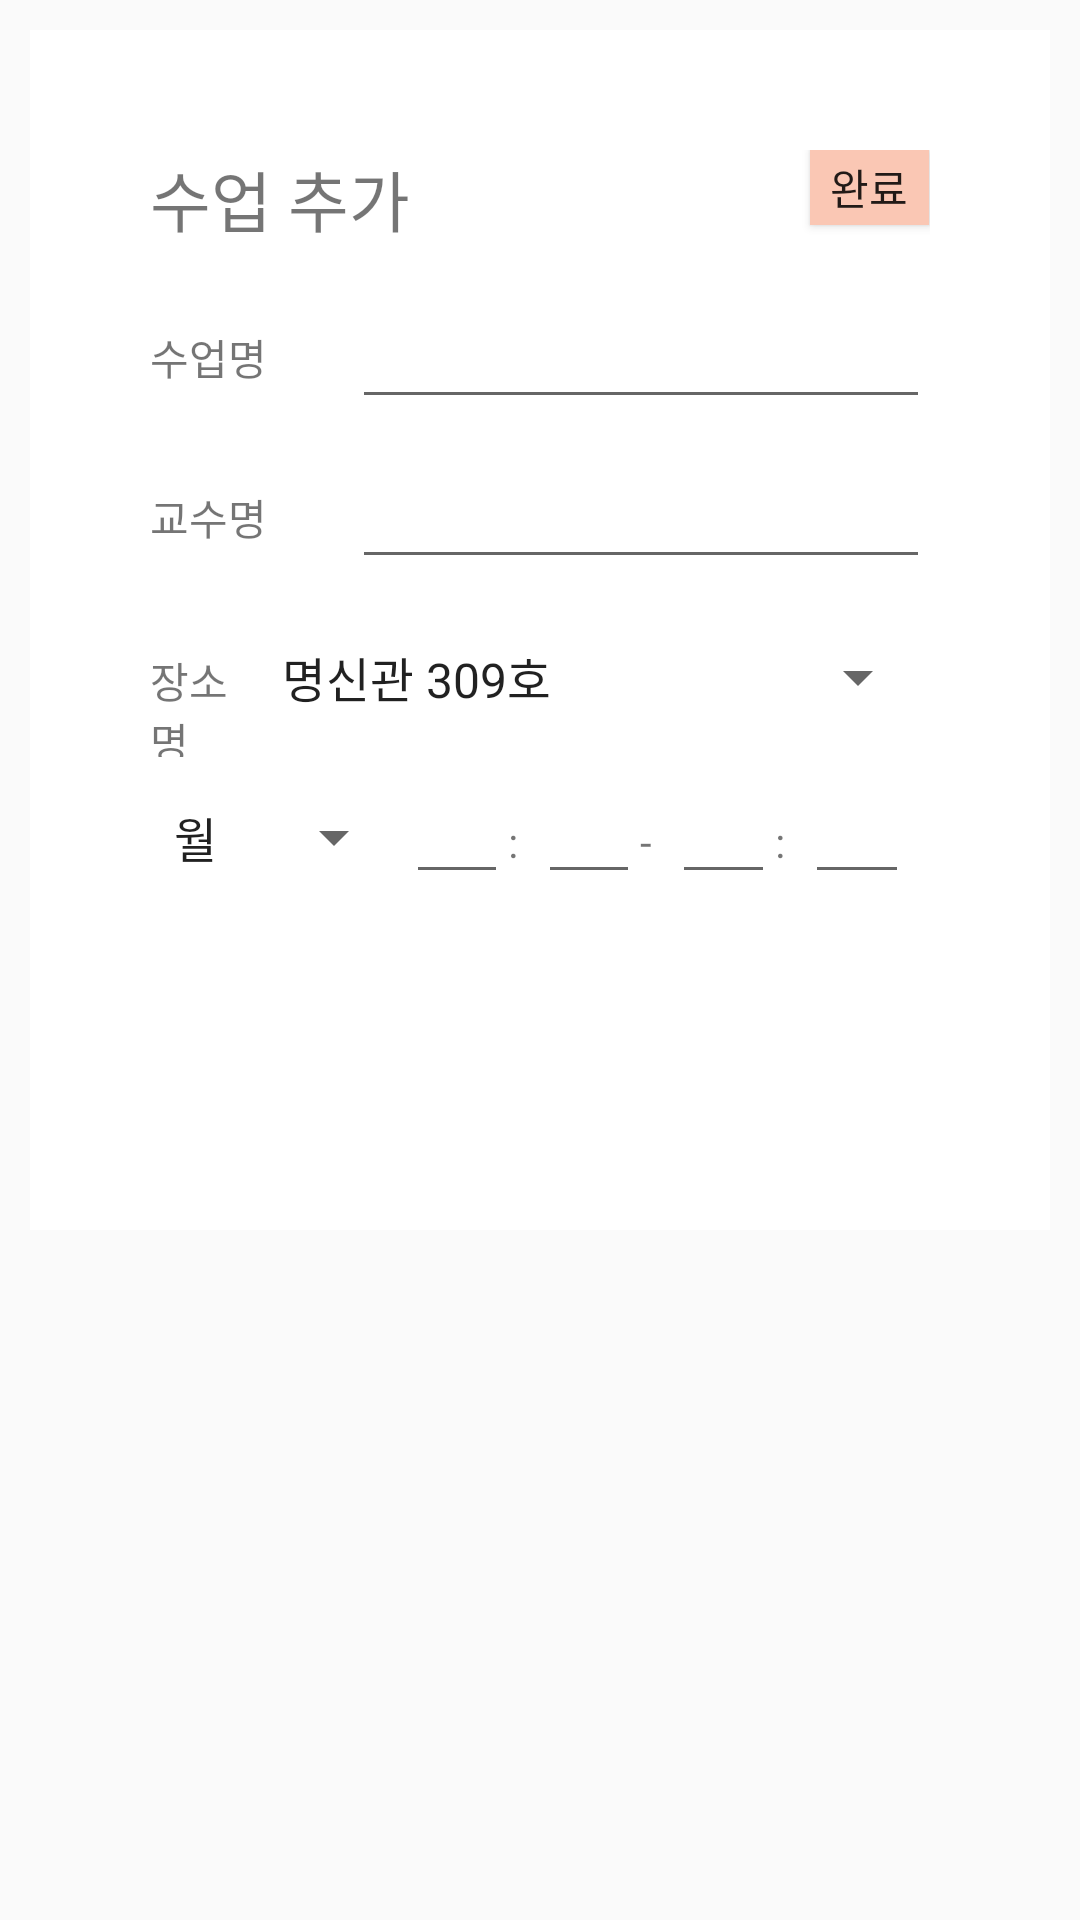

Produce the Android XML layout that renders to this screen, including the resource entries it uses.
<!-- AndroidManifest.xml: application theme AppTheme -->
<!-- res/layout/activity_timetable_adder.xml -->
<RelativeLayout xmlns:android="http://schemas.android.com/apk/res/android"
    xmlns:tools="http://schemas.android.com/tools" android:layout_width="match_parent"
    android:layout_height="match_parent"
    tools:context="choojeok.song2app.Timetable.LectureAdderActivity"
    android:background="#00000000"
    android:padding="10dp"
    android:gravity="center_horizontal">

    <FrameLayout
        android:layout_width="wrap_content"
        android:layout_height="400dp"
        android:background="#ffffff"
        android:id="@+id/timeAdderLayout"
        android:layout_alignParentTop="true"
        android:layout_centerHorizontal="true">

        <LinearLayout
            android:orientation="vertical"
            android:layout_width="match_parent"
            android:layout_height="match_parent"
            android:padding="40dp">

            <LinearLayout
                android:orientation="horizontal"
                android:layout_width="match_parent"
                android:layout_height="wrap_content"
                android:paddingBottom="10dp"
                android:weightSum="1.0">

                <TextView
                    android:layout_width="wrap_content"
                    android:layout_height="wrap_content"
                    android:layout_weight="0.9"
                    android:textSize="22sp"
                    android:text="수업 추가" />

                <Button
                    android:layout_width="25sp"
                    android:layout_height="25sp"
                    android:layout_weight="0.1"
                    android:background="@color/color5"
                    android:id="@+id/addFinishButton"
                    android:text="완료"
                    android:layout_gravity="right"/>
            </LinearLayout>

            <LinearLayout
                android:orientation="horizontal"
                android:layout_width="match_parent"
                android:layout_height="160px">
                <TextView
                    android:layout_width="wrap_content"
                    android:layout_height="wrap_content"
                    android:layout_gravity="center"
                    android:layout_weight="1"
                    android:text="수업명"/>

                <EditText
                    android:id="@+id/nameEditText"
                    android:layout_width="wrap_content"
                    android:layout_height="wrap_content"
                    android:layout_gravity="center"
                    android:layout_weight="6.07"
                    android:inputType="text" />
            </LinearLayout>

            <LinearLayout
                android:orientation="horizontal"
                android:layout_width="match_parent"
                android:layout_height="160px">
                <TextView
                    android:layout_width="wrap_content"
                    android:layout_height="wrap_content"
                    android:layout_gravity="center"
                    android:layout_weight="1"
                    android:text="교수명"/>

                <EditText
                    android:id="@+id/profEditText"
                    android:layout_width="wrap_content"
                    android:layout_height="wrap_content"
                    android:layout_weight="6"
                    android:layout_gravity="center"
                    android:inputType="text" />
            </LinearLayout>

            <LinearLayout
                android:orientation="horizontal"
                android:layout_width="match_parent"
                android:layout_height="160px">
                <TextView
                    android:layout_width="80px"
                    android:layout_height="wrap_content"
                    android:layout_weight="0.67"
                    android:text="장소명"/>

                <Spinner
                    android:layout_width="wrap_content"
                    android:layout_height="match_parent"
                    android:id="@+id/placeEditText"
                    android:layout_centerHorizontal="true"
                    android:entries="@array/table_position"
                    android:layout_weight="5"
                    android:spinnerMode="dropdown" />

            </LinearLayout>

            <LinearLayout
                android:orientation="vertical"
                android:layout_width="match_parent"
                android:layout_height="160px"
                android:id="@+id/timeLinearLayout">

                <LinearLayout
                    android:orientation="horizontal"
                    android:layout_width="match_parent"
                    android:layout_height="160px">

                    <Spinner
                        android:id="@+id/daySpinner"
                        android:layout_width="wrap_content"
                        android:layout_height="match_parent"
                        android:layout_below="@+id/frameLayout"
                        android:layout_centerHorizontal="true"
                        android:layout_weight="1"
                        android:entries="@array/day_array"
                        android:spinnerMode="dropdown" />

                    <EditText
                        android:layout_width="wrap_content"
                        android:layout_height="wrap_content"
                        android:inputType="number"
                        android:maxLength="2"
                        android:id="@+id/startHour"
                        android:layout_weight="2" />

                    <TextView
                        android:layout_width="wrap_content"
                        android:layout_height="wrap_content"
                        android:text=":"
                        android:layout_weight="1" />

                    <EditText
                        android:layout_width="wrap_content"
                        android:layout_height="wrap_content"
                        android:inputType="number"
                        android:maxLength="2"
                        android:id="@+id/startMin"
                        android:layout_weight="2" />

                    <TextView
                        android:layout_width="wrap_content"
                        android:layout_height="wrap_content"
                        android:text="-"
                        android:layout_weight="1" />

                    <EditText
                        android:layout_width="wrap_content"
                        android:layout_height="wrap_content"
                        android:inputType="number"
                        android:maxLength="2"
                        android:id="@+id/endHour"
                        android:layout_weight="2" />

                    <TextView
                        android:layout_width="wrap_content"
                        android:layout_height="wrap_content"
                        android:text=":"
                        android:layout_weight="1" />

                    <EditText
                        android:layout_width="wrap_content"
                        android:layout_height="wrap_content"
                        android:inputType="number"
                        android:maxLength="2"
                        android:id="@+id/endMin"
                        android:layout_weight="2" />

                    <Button
                        android:layout_width="0dp"
                        android:layout_height="0dp"
                        android:layout_weight="1"
                        android:background="#00000000"
                        android:id="@+id/additionalTimeButton"
                        android:text="추가" />
                    </LinearLayout>
            </LinearLayout>

        </LinearLayout>
    </FrameLayout>

</RelativeLayout>
<!-- resources referenced by this layout -->
<resources>
  <string-array name="day_array">
          <item>월</item>
          <item>화</item>
          <item>수</item>
          <item>목</item>
          <item>금</item>
      </string-array>
  <string-array name="table_position">
          <item>명신관 309호</item>
          <item>명신관 308호</item>
          <item>명신관 413호</item>
          <item>명신관 414호</item>
      </string-array>
  <color name="color5">#FAC7B4</color>
  <style name="AppTheme" parent="Theme.AppCompat.Light.DarkActionBar">
          
          <item name="colorPrimary">#000000</item>
          <item name="colorPrimaryDark">#000000</item>
          <item name="colorAccent">#000000</item>
      </style>
</resources>
